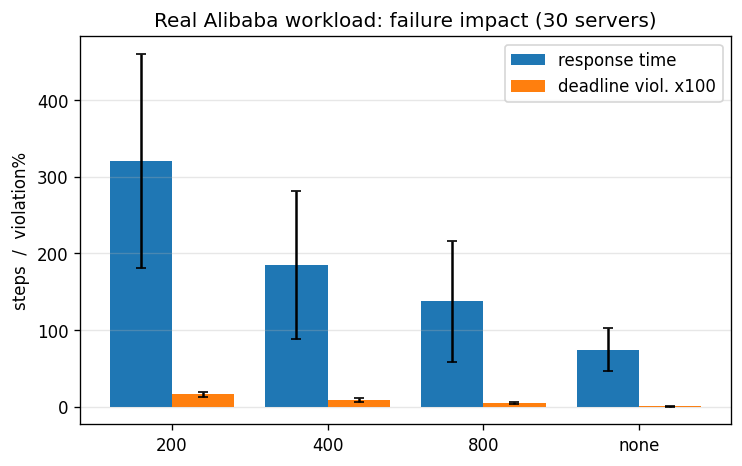

The file beside this chart, header and first rows:
mtbf, tasks_total_mean, tasks_total_ci, tasks_total_std, tasks_finished_mean, tasks_finished_ci, tasks_finished_std, tasks_failed_mean, tasks_failed_ci, tasks_failed_std, completion_rate_mean, completion_rate_ci, completion_rate_std, mean_response_time_mean, mean_response_time_ci, mean_response_time_std, mean_waiting_time_mean, mean_waiting_time_ci, mean_waiting_time_std, mean_execution_time_mean, mean_execution_time_ci, mean_execution_time_std, deadline_violation_rate_mean, deadline_violation_rate_ci
200, 1000, 0.0, 0.0, 990.6, 7.882, 6.348, 0.0, 0.0, 0.0, 0.9906, 0.007882, 0.006348, 320.8, 139.5, 112.3, 262.2, 125.9, 101.4, 58.6, 14.72, 11.85, 0.1602, 0.03413
400, 1000, 0.0, 0.0, 996.4, 2.42, 1.949, 0.0, 0.0, 0.0, 0.9964, 0.00242, 0.001949, 184.5, 96.63, 77.82, 117.8, 78.54, 63.25, 66.73, 20.07, 16.16, 0.08714, 0.02394
800, 1000, 0.0, 0.0, 998.6, 1.883, 1.517, 0.0, 0.0, 0.0, 0.9986, 0.001883, 0.001517, 137.2, 78.7, 63.38, 65.33, 57.45, 46.27, 71.89, 24.49, 19.72, 0.04406, 0.01322
100000, 1000, 0.0, 0.0, 999.2, 1.619, 1.304, 0.0, 0.0, 0.0, 0.9992, 0.001619, 0.001304, 74.35, 27.75, 22.35, 0.2206, 0.2063, 0.1662, 74.13, 27.71, 22.32, 0.0022, 0.003556
